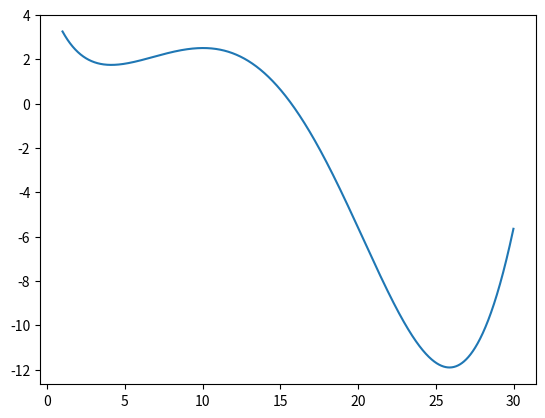

The matplotlib source for this figure:
from scipy import optimize
import numpy as np
import matplotlib.pyplot as plt


def f(x):
    return np.sin(x / 5) * np.exp(x / 10) + 5 * np.exp(-x / 2)


print(optimize.differential_evolution(f, [(1, 30)]))

X = np.arange(1, 30, 0.01)
plt.plot(X, f(X))

plt.show()
